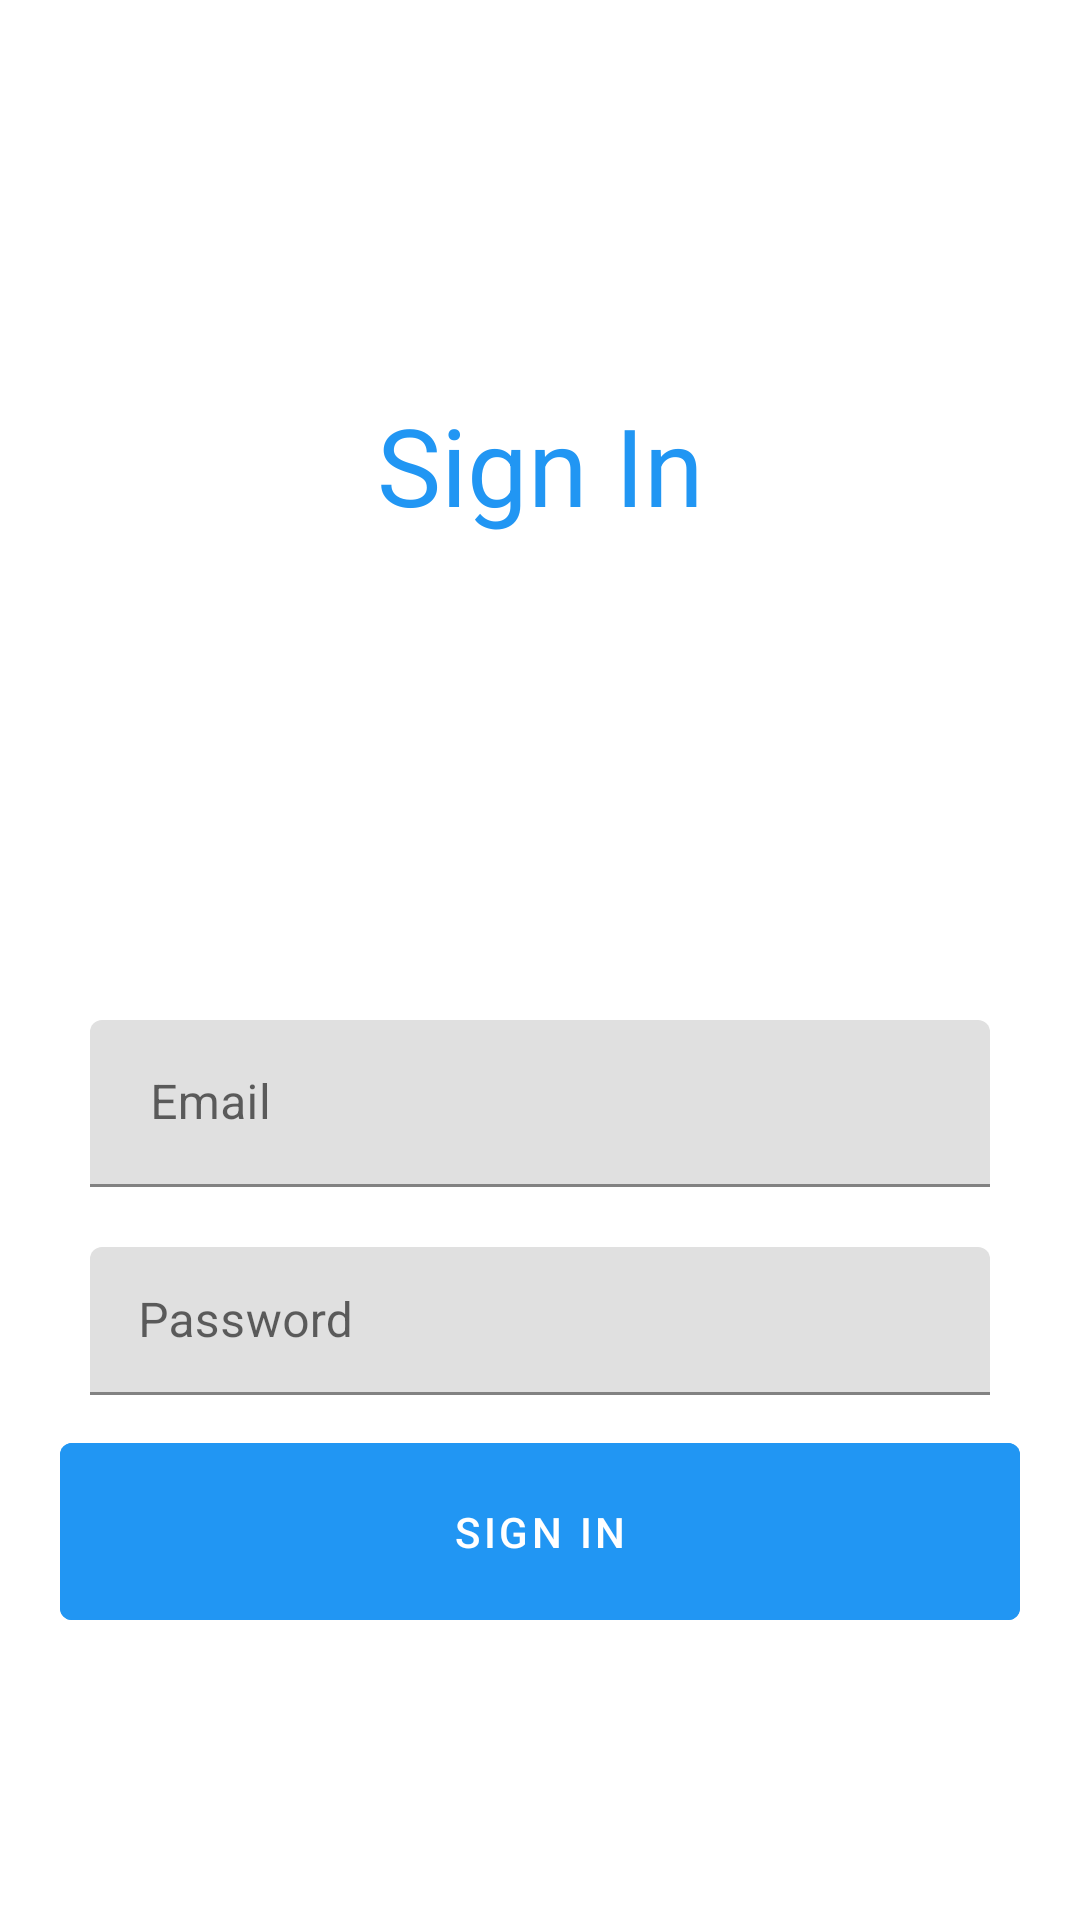

Write the Android layout XML for this screen, with the resource values it uses.
<!-- AndroidManifest.xml: application theme Theme.MyApplication -->
<!-- res/layout/fragment_signin.xml -->
<?xml version="1.0" encoding="utf-8"?>
<LinearLayout xmlns:android="http://schemas.android.com/apk/res/android"
    xmlns:tools="http://schemas.android.com/tools"
    android:layout_width="match_parent"
    android:layout_height="match_parent"
    android:orientation="vertical"
    tools:context=".fragments.SignInFragment">

    <LinearLayout
        android:layout_width="match_parent"
        android:layout_height="0dp"
        android:layout_weight="2"
        android:orientation="vertical">

        <TextView
            android:layout_width="match_parent"
            android:layout_height="match_parent"
            android:gravity="center"
            android:text="Sign In"
            android:textColor="#2196F3"
            android:textSize="36sp"></TextView>
    </LinearLayout>

    <LinearLayout
        android:layout_width="match_parent"
        android:layout_height="0dp"
        android:layout_weight="2"
        android:padding="10dp"
        android:layout_margin="10dp"
        android:orientation="vertical">

        <LinearLayout
            android:layout_width="match_parent"
            android:layout_height="0dp"
            android:layout_weight="1"
            android:orientation="vertical">
            >

            <com.google.android.material.textfield.TextInputLayout
                android:id="@+id/email_textInputLayout"
                android:layout_width="match_parent"
                android:layout_height="wrap_content"
                android:gravity="center"
                android:layout_margin="10dp"
                android:hint="@string/email_hint">

                <com.google.android.material.textfield.TextInputEditText
                    android:id="@+id/email_textInputEditText"
                    android:layout_width="match_parent"
                    android:layout_height="wrap_content"
                    android:paddingLeft="20sp" />
            </com.google.android.material.textfield.TextInputLayout>

            <com.google.android.material.textfield.TextInputLayout
                android:id="@+id/password_textInputLayout"
                android:layout_width="match_parent"
                android:layout_height="wrap_content"
                android:layout_margin="10dp"
                android:hint="@string/password_hint">

                <com.google.android.material.textfield.TextInputEditText
                    android:id="@+id/password_textInputEditText"
                    android:layout_width="match_parent"
                    android:layout_height="wrap_content" />
            </com.google.android.material.textfield.TextInputLayout>

        </LinearLayout>

        <LinearLayout
            android:layout_width="match_parent"
            android:layout_height="0dp"
            android:layout_weight="1"
            android:orientation="vertical">

            <Button
                android:id="@+id/textButton"
                style="@style/Widget.MaterialComponents.Button.TextButton"
                android:layout_width="match_parent"
                android:layout_height="wrap_content"
                android:padding="20dp"
                android:backgroundTint="@color/primary"
                android:textColor="@color/white"
                android:text="@string/signin_button_label" />
        </LinearLayout>
    </LinearLayout>
</LinearLayout>
<!-- resources referenced by this layout -->
<resources>
  <color name="primary">#2196f3</color>
  <color name="white">#FFFFFFFF</color>
  <string name="email_hint">Email</string>
  <string name="password_hint">Password</string>
  <string name="signin_button_label">Sign In</string>
  <style name="Theme.MyApplication" parent="Theme.MaterialComponents.DayNight.DarkActionBar">
          
          <item name="colorPrimary">@color/primary</item>
          <item name="colorPrimaryVariant">@color/purple_700</item>
          <item name="colorOnPrimary">@color/white</item>
          
          <item name="colorSecondary">@color/secondary</item>
          <item name="colorSecondaryVariant">@color/teal_700</item>
          <item name="colorOnSecondary">@color/black</item>
          
          <item name="android:statusBarColor" tools:targetApi="l">?attr/colorPrimaryVariant</item>
          
      </style>
  <color name="purple_700">#FF3700B3</color>
  <color name="secondary">#f50057</color>
  <color name="teal_700">#FF018786</color>
  <color name="black">#FF000000</color>
</resources>
